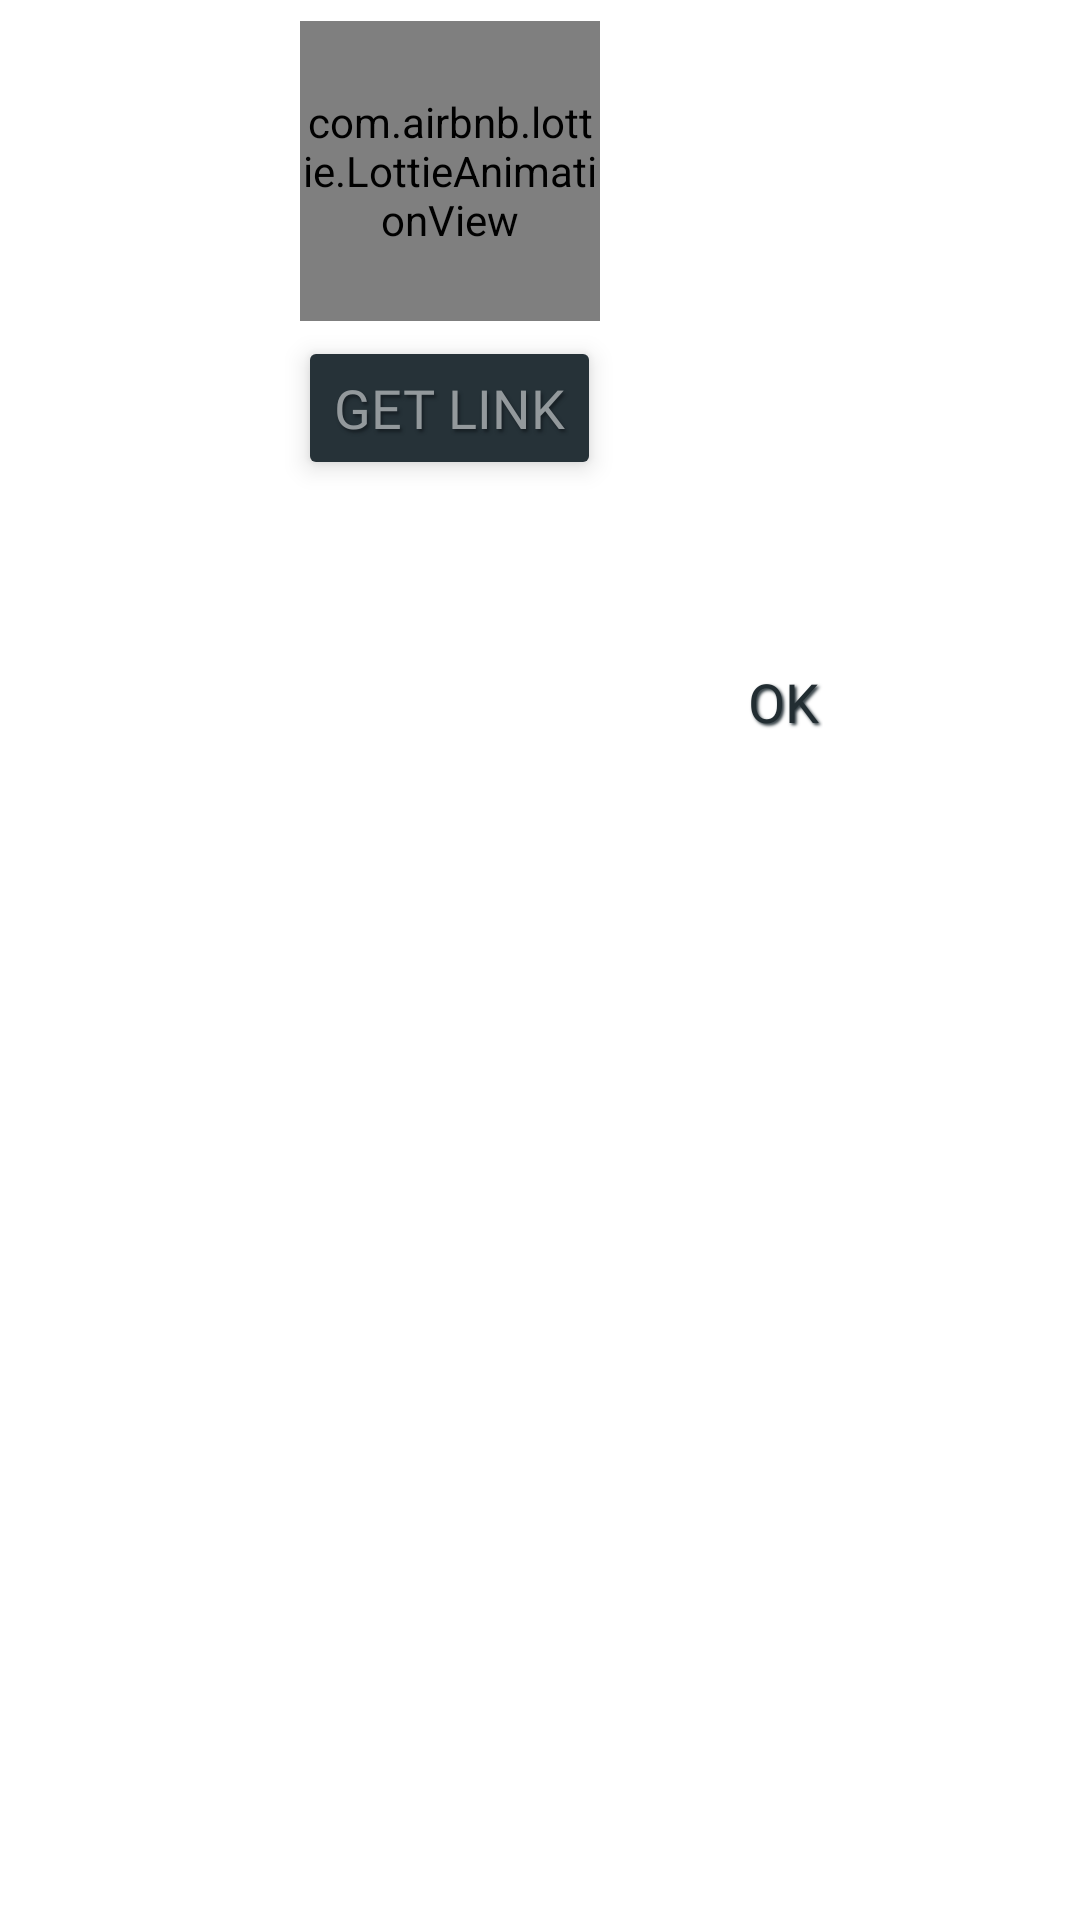

Produce the Android XML layout that renders to this screen, including the resource entries it uses.
<!-- AndroidManifest.xml: application theme Theme.Discuter -->
<!-- res/layout/otp_dialog_layout.xml -->
<?xml version="1.0" encoding="utf-8"?>
<RelativeLayout xmlns:android="http://schemas.android.com/apk/res/android"
    xmlns:app="http://schemas.android.com/apk/res-auto"
    android:layout_width="300dp"
    android:layout_height="wrap_content"
    android:layout_centerInParent="true"
    android:layout_gravity="center_horizontal"
    android:background="@drawable/curved_background"
    android:backgroundTint="@color/white"
   >

        <LinearLayout
            android:layout_width="300dp"
            android:layout_height="wrap_content"
            android:orientation="vertical"
            android:padding="7dp">

                <com.airbnb.lottie.LottieAnimationView
                    android:layout_width="100dp"
                    android:layout_height="100dp"
                    android:layout_gravity="center_horizontal"
                    app:lottie_autoPlay="true"
                    app:lottie_fileName="otp.json"
                    app:lottie_loop="true"></com.airbnb.lottie.LottieAnimationView>

                <Button
                    android:id="@+id/getLink"
                    android:layout_width="wrap_content"
                    android:layout_height="wrap_content"
                    android:layout_gravity="center_horizontal"
                    android:layout_marginTop="5dp"
                    android:layout_marginBottom="5dp"
                    android:backgroundTint="@color/grey6"
                    android:elevation="2dp"
                    android:fontFamily="@font/chewyregular"
                    android:shadowColor="@color/grey10"
                    android:shadowDx="2"
                    android:shadowDy="3"
                    android:shadowRadius="2"
                    android:text="GET LINK"
                    android:textColor="@color/grey3"
                    android:textSize="18sp"
                    android:translationZ="3dp"></Button>

                <TextView
                    android:id="@+id/linkMessage"
                    android:layout_width="wrap_content"
                    android:layout_height="wrap_content"
                    android:layout_gravity="center_horizontal"
                    android:layout_margin="15dp"
                    android:fontFamily="@font/chewyregular"
                    android:shadowColor="@color/grey8"
                    android:shadowDx="2"
                    android:shadowDy="2"
                    android:shadowRadius="2"
                    android:textColor="@color/grey5"
                    android:textSize="16sp" />

                <LinearLayout
                    android:layout_width="match_parent"
                    android:layout_height="wrap_content"
                    android:layout_gravity="center_horizontal"
                    android:layout_marginLeft="15dp"
                    android:layout_marginRight="15dp"
                    android:layout_marginBottom="10dp"
                    android:gravity="right"
                    android:orientation="horizontal">

                        <TextView
                            android:id="@+id/VerificationOk"
                            android:layout_width="wrap_content"
                            android:layout_height="wrap_content"
                            android:fontFamily="@font/chewyregular"
                            android:padding="5dp"
                            android:shadowColor="@color/grey6"
                            android:shadowDx="2"
                            android:shadowDy="2"
                            android:shadowRadius="2"
                            android:text="OK"
                            android:textColor="@color/grey8"
                            android:textSize="18sp"></TextView>


                </LinearLayout>

        </LinearLayout>

</RelativeLayout>
<!-- resources referenced by this layout -->
<resources>
  <color name="grey10">#171F24</color>
  <color name="grey3">#93999C</color>
  <color name="grey5">#475156</color>
  <color name="grey6">#263238</color>
  <color name="grey8">#222D32</color>
  <color name="white">#FFFFFFFF</color>
  <!-- drawable curved_background (drawable) -->
  <?xml version="1.0" encoding="utf-8"?>
  <shape xmlns:android="http://schemas.android.com/apk/res/android">
      <stroke android:color="@color/black" android:width="4dp"/>
      <corners android:radius="25dp" />
      <solid android:color="@color/white"></solid>
     </shape>
  <style name="Theme.Discuter" parent="Theme.MaterialComponents.DayNight.NoActionBar">
          
          <item name="colorPrimary">@color/white</item>
          <item name="colorPrimaryVariant">@color/purple_700</item>
          <item name="colorOnPrimary">@color/white</item>
          
          <item name="colorSecondary">@color/teal_200</item>
          <item name="colorSecondaryVariant">@color/teal_200</item>
          <item name="colorOnSecondary">@color/white</item>
          
          <item name="android:statusBarColor" tools:targetApi="l">?attr/colorPrimaryVariant</item>
          
      </style>
  <color name="black">#FF000000</color>
  <color name="purple_700">#222D32</color>
  <color name="teal_200">#FF03DAC5</color>
</resources>
